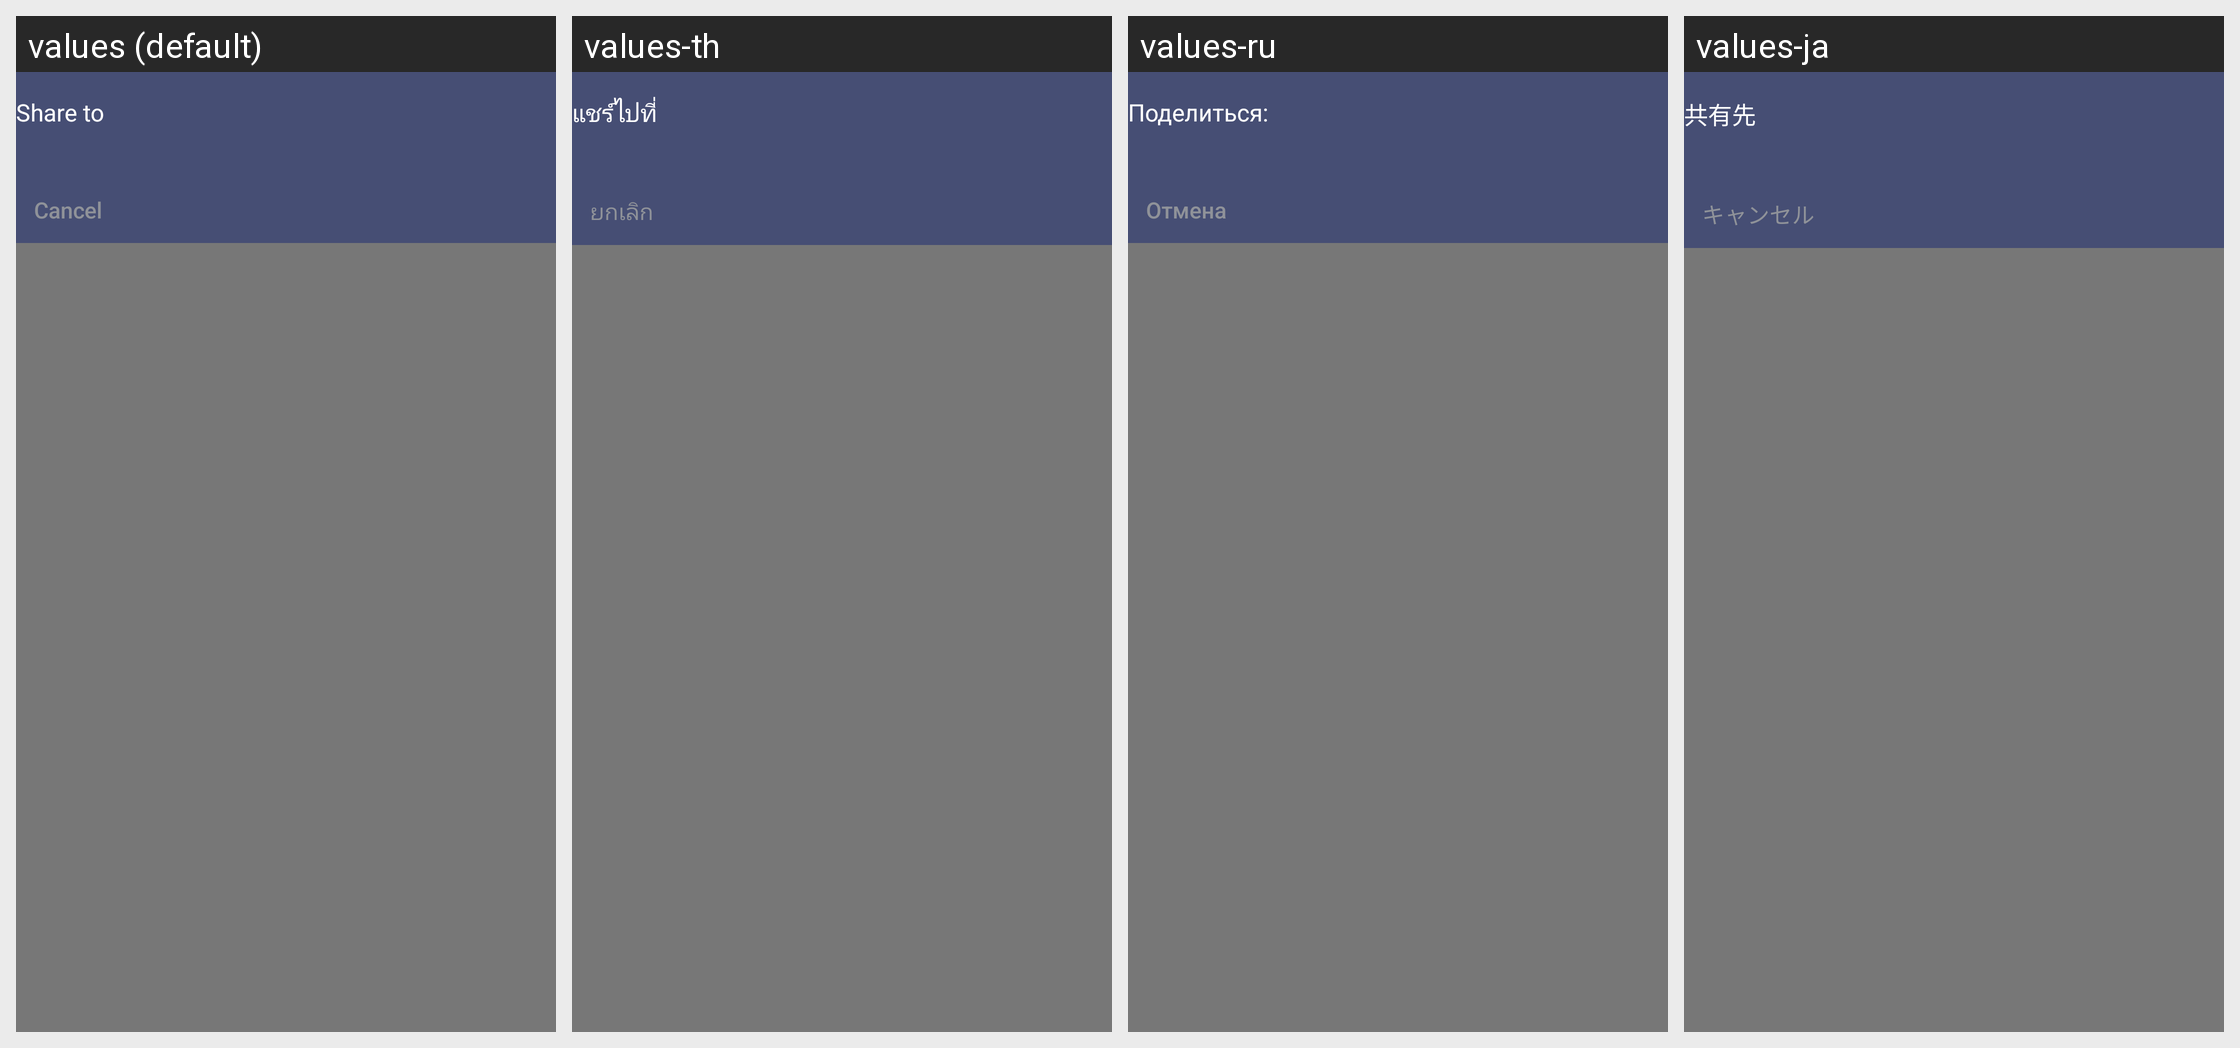

Strings drawn on this Android screen and how each of the app's shown locales translates them:
Android screen res/layout/dialog_share_target.xml rendered under 4 locales, left to right: values (default), values-th, values-ru, values-ja. Device: Nexus 5 (rendered at 1080×1920; each locale shown at half size, 540×960, under a caption strip naming it); theme LeftOutRightInActivityAnimationNoTitle.
Other locales in the repository, not shown: values-af, values-am, values-ar, values-az, values-be, values-bg, values-bn, values-bs, values-bs-rBA, values-ca, values-cs, values-da, values-de, values-el, values-en-rGB, values-es, values-es-rES, values-es-rUS, values-et, values-eu, values-fa, values-fi, values-fr, values-fr-rCA, values-gl, values-gl-rES, values-gu, values-hi, values-hr, values-hu, values-hy, values-in, values-is, values-it, values-iw, values-ka, values-km, values-kn, values-ko, values-ky, values-lo, values-lt, values-lv, values-mk, values-ml, values-mn, values-mr, values-ms, values-my, values-nb, values-ne, values-nl, values-pa, values-pl, values-pt, values-pt-rBR, values-pt-rPT, values-ro, values-si, values-sk, values-sl, values-sr, values-sv, values-sw, values-ta, values-te, values-tl, values-tr, values-uk, values-ur, values-vi, values-zh, values-zh-rCN, values-zh-rHK, values-zh-rTW, values-zu.
Strings drawn on this screen, with the default value and each locale's value (text and hints the layout hard-codes, and strings that could not be matched under every locale, appear in the picture but are not listed):

share_chooser_title
  values: Share to
  values-th: แชร์ไปที่
  values-ru: Поделиться:
  values-ja: 共有先

share_dialog_no
  values: Cancel
  values-th: ยกเลิก
  values-ru: Отмена
  values-ja: キャンセル
